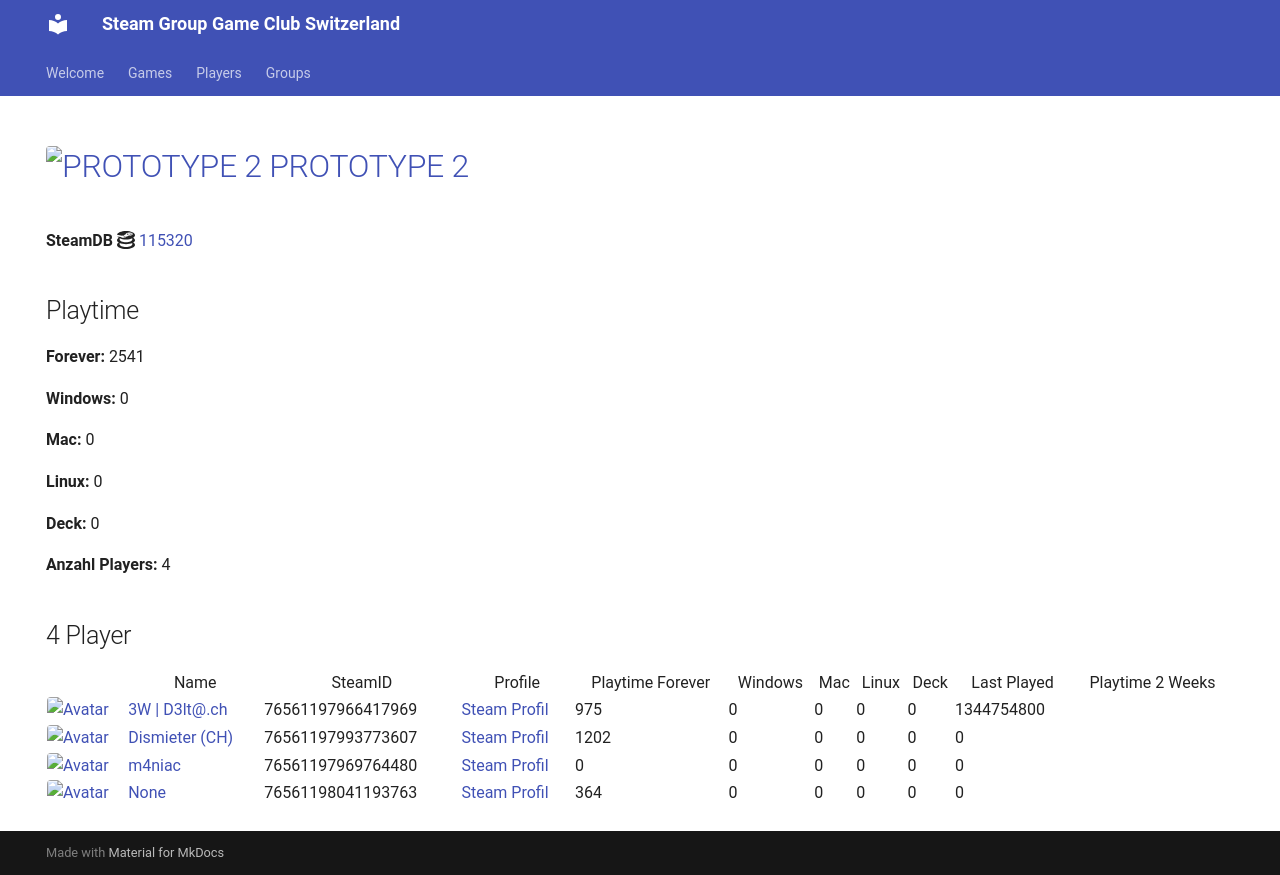

repository: Game-Club-Switzerland/steam.gameclub.ch · page: game/115320/index.html · generator: mkdocs

---
hide:
  - navigation
  - toc
---
# <a href="https://store.steampowered.com/app/115320"><img src="https://media.steampowered.com/steamcommunity/public/images/apps/115320/157062f0a8a18c0ae1550feb327b21e2407f528a.jpg" alt="PROTOTYPE 2" style="width:32px;height:32px;border-radius:4px;" /> PROTOTYPE 2</a>

**SteamDB :simple-steamdb:** <a href="https://steamdb.info/app/115320">115320</a>

## Playtime

**Forever:** 2541

**Windows:** 0

**Mac:** 0

**Linux:** 0

**Deck:** 0

**Anzahl Players:** 4
## 4 Player

<table id="charts-table" class="display" style="width:100%">
            <thead>
                <tr>
                    <th></th>
                    <th>Name</th>
                    <th>SteamID</th>
                    <th>Profile</th>
                    <th>Playtime Forever</th>
                    <th>Windows</th>
                    <th>Mac</th>
                    <th>Linux</th>
                    <th>Deck</th>
                    <th>Last Played</th>
                    <th>Playtime 2 Weeks</th>
                </tr>
            </thead>
            <tbody>
        <tr>
<td><a href="/player/76561197966417969" target="_blank" title="3W | D3lt@.ch"><img src="https://avatars.steamstatic.com/363ea361fc7ff2a14a2a780a5e15e66cee03e434_full.jpg" alt="Avatar" style="width:48px;height:48px;border-radius:4px;"></a></td><td><a href="/player/76561197966417969" target="_blank" title="3W | D3lt@.ch">3W | D3lt@.ch</a></td><td>76561197966417969</td><td><a href="https://steamcommunity.com/id/3wd3lta/" target="_blank">Steam Profil</a></td><td>975</td><td>0</td><td>0</td><td>0</td><td>0</td><td>1344754800</td><td></td></tr>
<tr>
<td><a href="/player/76561197993773607" target="_blank" title="Dismieter (CH)"><img src="https://avatars.steamstatic.com/d83d70483792572cace3586b41ad5ed65779d2d6_full.jpg" alt="Avatar" style="width:48px;height:48px;border-radius:4px;"></a></td><td><a href="/player/76561197993773607" target="_blank" title="Dismieter (CH)">Dismieter (CH)</a></td><td>76561197993773607</td><td><a href="https://steamcommunity.com/profiles/76561197993773607/" target="_blank">Steam Profil</a></td><td>1202</td><td>0</td><td>0</td><td>0</td><td>0</td><td>0</td><td></td></tr>
<tr>
<td><a href="/player/76561197969764480" target="_blank" title="m4niac"><img src="https://avatars.steamstatic.com/7d4a07b7909b83ce6e61db85a98ab4e315c3e6b2_full.jpg" alt="Avatar" style="width:48px;height:48px;border-radius:4px;"></a></td><td><a href="/player/76561197969764480" target="_blank" title="m4niac">m4niac</a></td><td>76561197969764480</td><td><a href="https://steamcommunity.com/profiles/76561197969764480/" target="_blank">Steam Profil</a></td><td>0</td><td>0</td><td>0</td><td>0</td><td>0</td><td>0</td><td></td></tr>
<tr>
<td><a href="/player/76561198041193763" target="_blank" title="187 | hodechrampf"><img src="https://avatars.steamstatic.com/7eb86a98d34da786dc134603a248c7169791a9fa_full.jpg" alt="Avatar" style="width:48px;height:48px;border-radius:4px;"></a></td><td><a href="/player/76561198041193763" target="_blank" title="187 | hodechrampf">187 | hodechrampf</a></td><td>76561198041193763</td><td><a href="https://steamcommunity.com/profiles/76561198041193763/" target="_blank">Steam Profil</a></td><td>364</td><td>0</td><td>0</td><td>0</td><td>0</td><td>0</td><td></td></tr>
</tbody>
</table>
